Run: headless pygame with SDL's dummy video driver; simulated clock (each Clock.tick advances the game by its frame time, no real sleeping); random seed 0; keys injected as events and as key.get_pressed() state; no mouse input; restart key RETURN tapped at the start of phases 3 and 4.
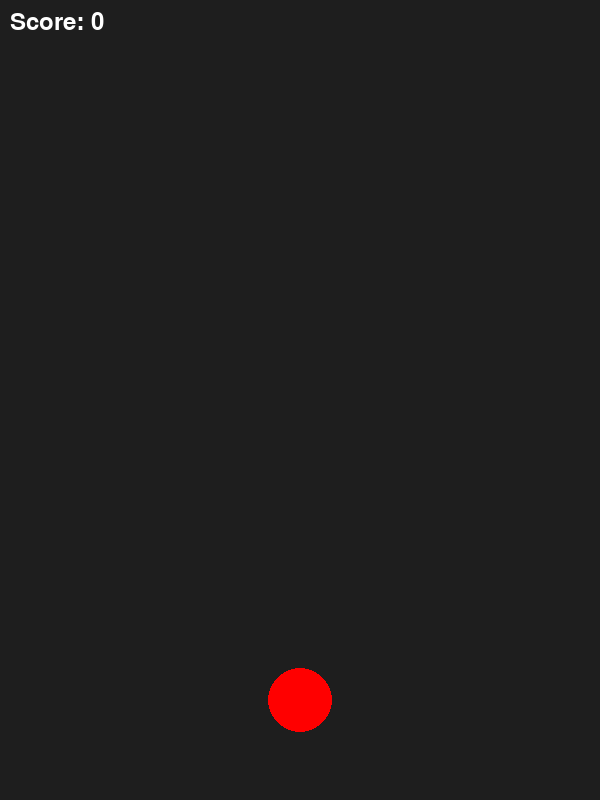
Frame 1 of 4 · flips 1–60 · no input
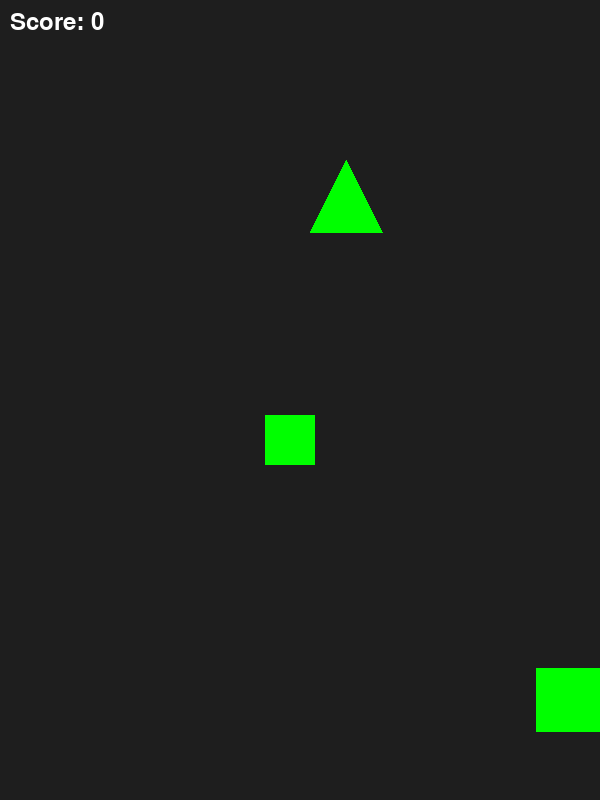
Frame 2 of 4 · flips 61–180 · tapped SPACE, RETURN · held RIGHT (→), D
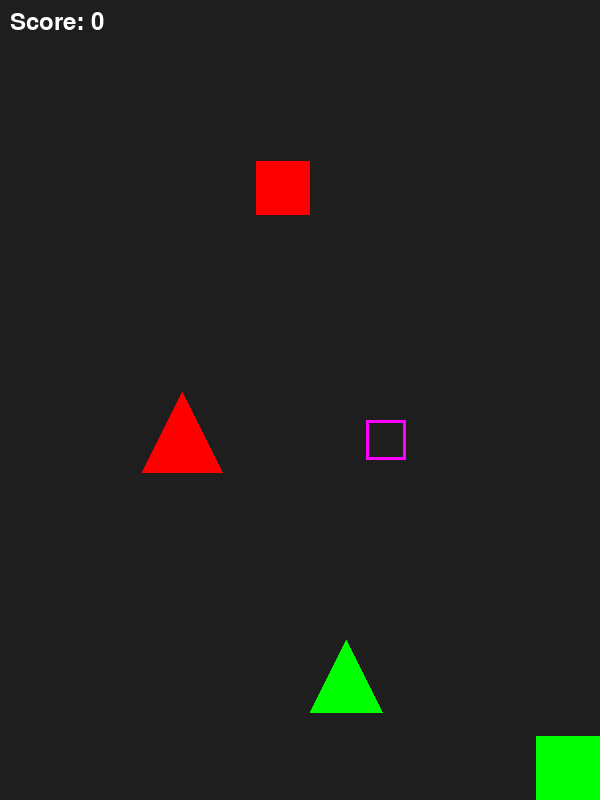
Frame 3 of 4 · flips 181–300 · tapped RETURN · held DOWN (↓), S
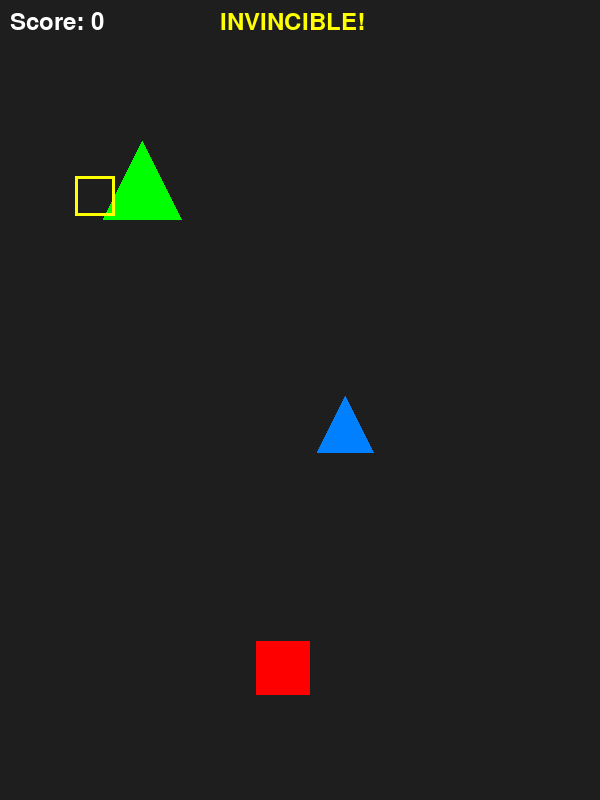
Frame 4 of 4 · flips 301–420 · tapped RETURN · held LEFT (←), A, UP (↑), W

The pygame program that drew these frames:

import pygame
import random
import sys

# --- Game Constants ---
WIDTH, HEIGHT = 600, 800
FPS = 60
SHAPES = ['circle', 'square', 'triangle']
COLORS = [(255, 0, 0), (0, 255, 0), (0, 128, 255)]  # Red, Green, Blue
BG_COLOR = (30, 30, 30)
OBSTACLE_SPEED = 4
POWERUP_SPEED = 4
MORPH_KEY = pygame.K_SPACE

# --- Initialize ---
pygame.init()
screen = pygame.display.set_mode((WIDTH, HEIGHT))
pygame.display.set_caption('ShapeShift Showdown')
clock = pygame.time.Clock()
font = pygame.font.SysFont(None, 36)

# --- Helper Functions ---
def draw_shape(surface, shape, color, pos, size):
    x, y = pos
    if shape == 'circle':
        pygame.draw.circle(surface, color, (x, y), size)
    elif shape == 'square':
        pygame.draw.rect(surface, color, (x - size, y - size, size * 2, size * 2))
    elif shape == 'triangle':
        points = [
            (x, y - size),
            (x - size, y + size),
            (x + size, y + size)
        ]
        pygame.draw.polygon(surface, color, points)

def random_shape_color():
    shape = random.choice(SHAPES)
    color = random.choice(COLORS)
    return shape, color

# --- Classes ---
class Player:
    def __init__(self):
        self.x = WIDTH // 2
        self.y = HEIGHT - 100
        self.size = 32
        self.shape_idx = 0
        self.color_idx = 0
        self.speed = 8
        self.invincible = 0  # frames

    @property
    def shape(self):
        return SHAPES[self.shape_idx]

    @property
    def color(self):
        return COLORS[self.color_idx]

    def morph(self):
        self.shape_idx = (self.shape_idx + 1) % len(SHAPES)
        self.color_idx = (self.color_idx + 1) % len(COLORS)

    def move(self, dx, dy):
        self.x = max(self.size, min(WIDTH - self.size, self.x + dx))
        self.y = max(self.size, min(HEIGHT - self.size, self.y + dy))

    def draw(self, surface):
        if self.invincible > 0 and (self.invincible // 5) % 2 == 0:
            return  # Flicker effect
        draw_shape(surface, self.shape, self.color, (self.x, self.y), self.size)

class Obstacle:
    def __init__(self, y):
        self.shape, self.color = random_shape_color()
        self.size = random.randint(24, 40)
        self.x = random.randint(self.size, WIDTH - self.size)
        self.y = y
        self.passed = False

    def update(self, speed):
        self.y += speed

    def draw(self, surface):
        draw_shape(surface, self.shape, self.color, (self.x, self.y), self.size)

    def collide(self, player):
        if abs(self.x - player.x) < self.size + player.size and abs(self.y - player.y) < self.size + player.size:
            return self.shape == player.shape and self.color == player.color
        return None

class PowerUp:
    def __init__(self, y):
        self.kind = random.choice(['score', 'invincible', 'speed'])
        self.color = (255, 255, 0) if self.kind == 'score' else (255, 0, 255) if self.kind == 'invincible' else (0, 255, 255)
        self.size = 20
        self.x = random.randint(self.size, WIDTH - self.size)
        self.y = y
        self.active = True

    def update(self, speed):
        self.y += speed

    def draw(self, surface):
        pygame.draw.rect(surface, self.color, (self.x - self.size, self.y - self.size, self.size * 2, self.size * 2), 3)

    def collide(self, player):
        if abs(self.x - player.x) < self.size + player.size and abs(self.y - player.y) < self.size + player.size:
            return True
        return False

# --- Game Loop ---
def main():
    player = Player()
    obstacles = []
    powerups = []
    score = 0
    speed = OBSTACLE_SPEED
    spawn_timer = 0
    powerup_timer = 0
    running = True
    game_over = False

    while running:
        clock.tick(FPS)
        for event in pygame.event.get():
            if event.type == pygame.QUIT:
                running = False
            elif event.type == pygame.KEYDOWN:
                if event.key == pygame.K_ESCAPE:
                    running = False
                if not game_over and event.key == MORPH_KEY:
                    player.morph()
                if game_over and event.key == pygame.K_RETURN:
                    return main()

        keys = pygame.key.get_pressed()
        if not game_over:
            dx = dy = 0
            if keys[pygame.K_LEFT]: dx -= player.speed
            if keys[pygame.K_RIGHT]: dx += player.speed
            if keys[pygame.K_UP]: dy -= player.speed
            if keys[pygame.K_DOWN]: dy += player.speed
            player.move(dx, dy)

        # Spawn obstacles
        if not game_over:
            spawn_timer += 1
            if spawn_timer > max(20, 60 - score // 10):
                obstacles.append(Obstacle(-40))
                spawn_timer = 0
            # Spawn powerups
            powerup_timer += 1
            if powerup_timer > 180:
                powerups.append(PowerUp(-40))
                powerup_timer = 0

        # Update obstacles
        for obs in obstacles:
            obs.update(speed)
        obstacles = [o for o in obstacles if o.y < HEIGHT + 50]

        # Update powerups
        for pu in powerups:
            pu.update(POWERUP_SPEED)
        powerups = [p for p in powerups if p.y < HEIGHT + 50 and p.active]

        # Collision detection
        if not game_over:
            for obs in obstacles:
                result = obs.collide(player)
                if result is not None and not obs.passed:
                    if result or player.invincible > 0:
                        score += 10
                        obs.passed = True
                    else:
                        game_over = True
            for pu in powerups:
                if pu.collide(player) and pu.active:
                    if pu.kind == 'score':
                        score += 50
                    elif pu.kind == 'invincible':
                        player.invincible = FPS * 2
                    elif pu.kind == 'speed':
                        player.speed = 14
                    pu.active = False

        # Invincibility timer
        if player.invincible > 0:
            player.invincible -= 1
        else:
            player.speed = 8

        # Increase speed over time
        if not game_over and score > 0 and score % 100 == 0:
            speed = min(12, OBSTACLE_SPEED + score // 100)

        # --- Drawing ---
        screen.fill(BG_COLOR)
        for obs in obstacles:
            obs.draw(screen)
        for pu in powerups:
            pu.draw(screen)
        player.draw(screen)
        score_surf = font.render(f'Score: {score}', True, (255,255,255))
        screen.blit(score_surf, (10, 10))
        if player.invincible > 0:
            inv_surf = font.render('INVINCIBLE!', True, (255,255,0))
            screen.blit(inv_surf, (WIDTH//2-80, 10))
        if game_over:
            over_surf = font.render('GAME OVER! Press Enter to Restart', True, (255,80,80))
            screen.blit(over_surf, (WIDTH//2-180, HEIGHT//2-20))
        pygame.display.flip()

    pygame.quit()
    sys.exit()

if __name__ == '__main__':
    main() 
